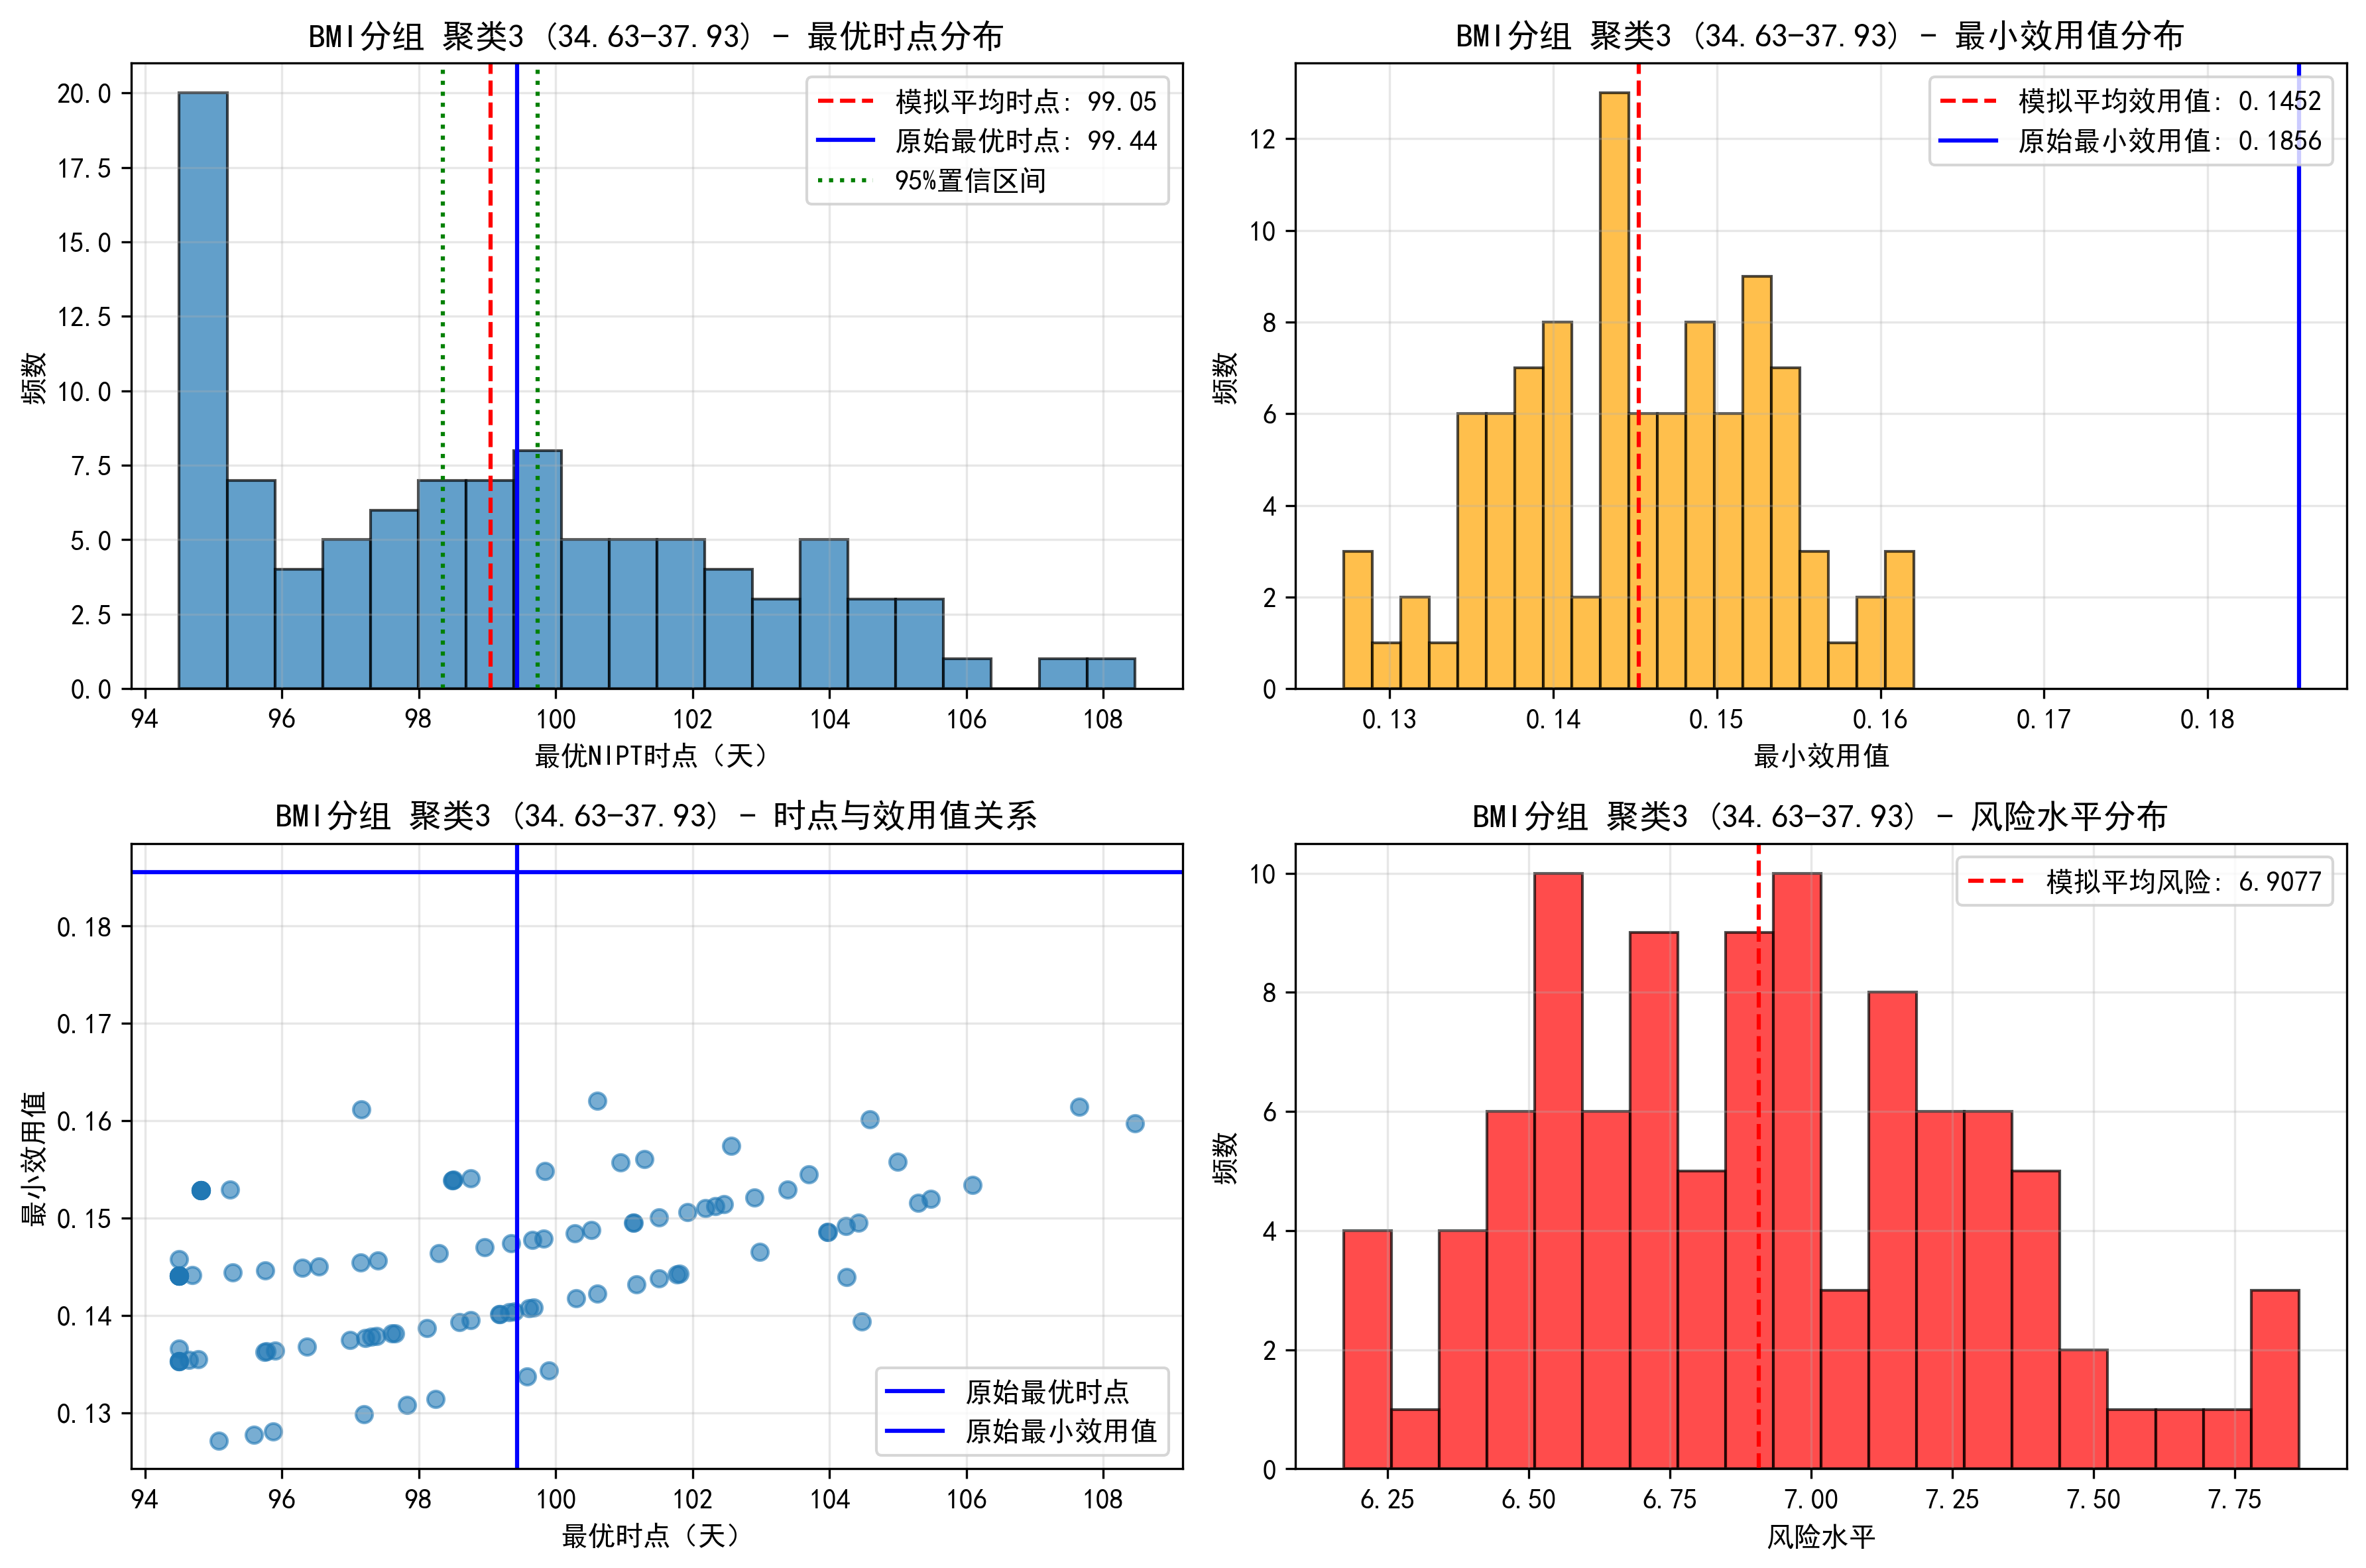

The data file committed next to this chart (first rows):
time, utility, risk
95.75, 0.1363, 7.338
103.7, 0.1545, 6.473
104.4, 0.1496, 6.686
95.24, 0.1529, 6.54
97.2, 0.1299, 7.701
101.5, 0.1438, 6.955
104, 0.1486, 6.73
94.82, 0.1529, 6.541
101, 0.1558, 6.42
94.5, 0.1441, 6.939
101.9, 0.1506, 6.638
105.3, 0.1516, 6.598
101.1, 0.1495, 6.688
101.8, 0.1443, 6.932
97.31, 0.1378, 7.257
100.6, 0.162, 6.172
103.4, 0.1529, 6.54
105, 0.1558, 6.418
99.58, 0.1337, 7.477
99.68, 0.1408, 7.1
94.82, 0.1529, 6.541
94.69, 0.1442, 6.936
94.5, 0.1353, 7.389
97.61, 0.1381, 7.239
99.91, 0.1343, 7.444
98.76, 0.1541, 6.49
99.83, 0.1479, 6.76
98.25, 0.1315, 7.607
100.6, 0.1423, 7.029
97.16, 0.1611, 6.206
96.3, 0.1449, 6.901
99.66, 0.1477, 6.768
99.35, 0.1474, 6.784
99.61, 0.1407, 7.105
94.5, 0.1366, 7.321
98.29, 0.1464, 6.831
102.2, 0.151, 6.622
102.9, 0.1521, 6.574
104, 0.1486, 6.731
98.76, 0.1396, 7.166
101.8, 0.1443, 6.929
99.18, 0.1401, 7.136
99.18, 0.1401, 7.136
94.64, 0.1354, 7.384
95.78, 0.1363, 7.336
94.5, 0.1441, 6.939
94.5, 0.1441, 6.939
97.38, 0.1379, 7.253
101.5, 0.15, 6.665
101.3, 0.1561, 6.407
101.2, 0.1432, 6.983
96.36, 0.1368, 7.308
95.87, 0.1281, 7.807
102.3, 0.1512, 6.612
94.5, 0.1441, 6.939
97.65, 0.1382, 7.237
95.9, 0.1364, 7.331
98.48, 0.1539, 6.497
96.54, 0.1451, 6.894
104.2, 0.1439, 6.947
... 40 more rows
